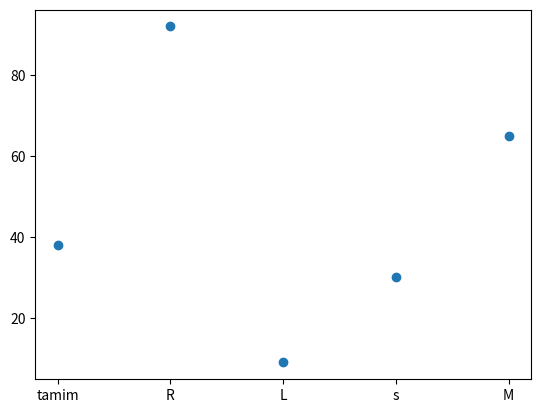

Write the Python code that produced this figure.
import matplotlib.pyplot as mp
import numpy as np
x= np.array(['tamim','R','L','s','M'])
y= np.array([38,92,9,30,65])
#mp.pie(y)

#mp.hist(x,y)
#mp.show()

mp.scatter(x,y)
mp.show()